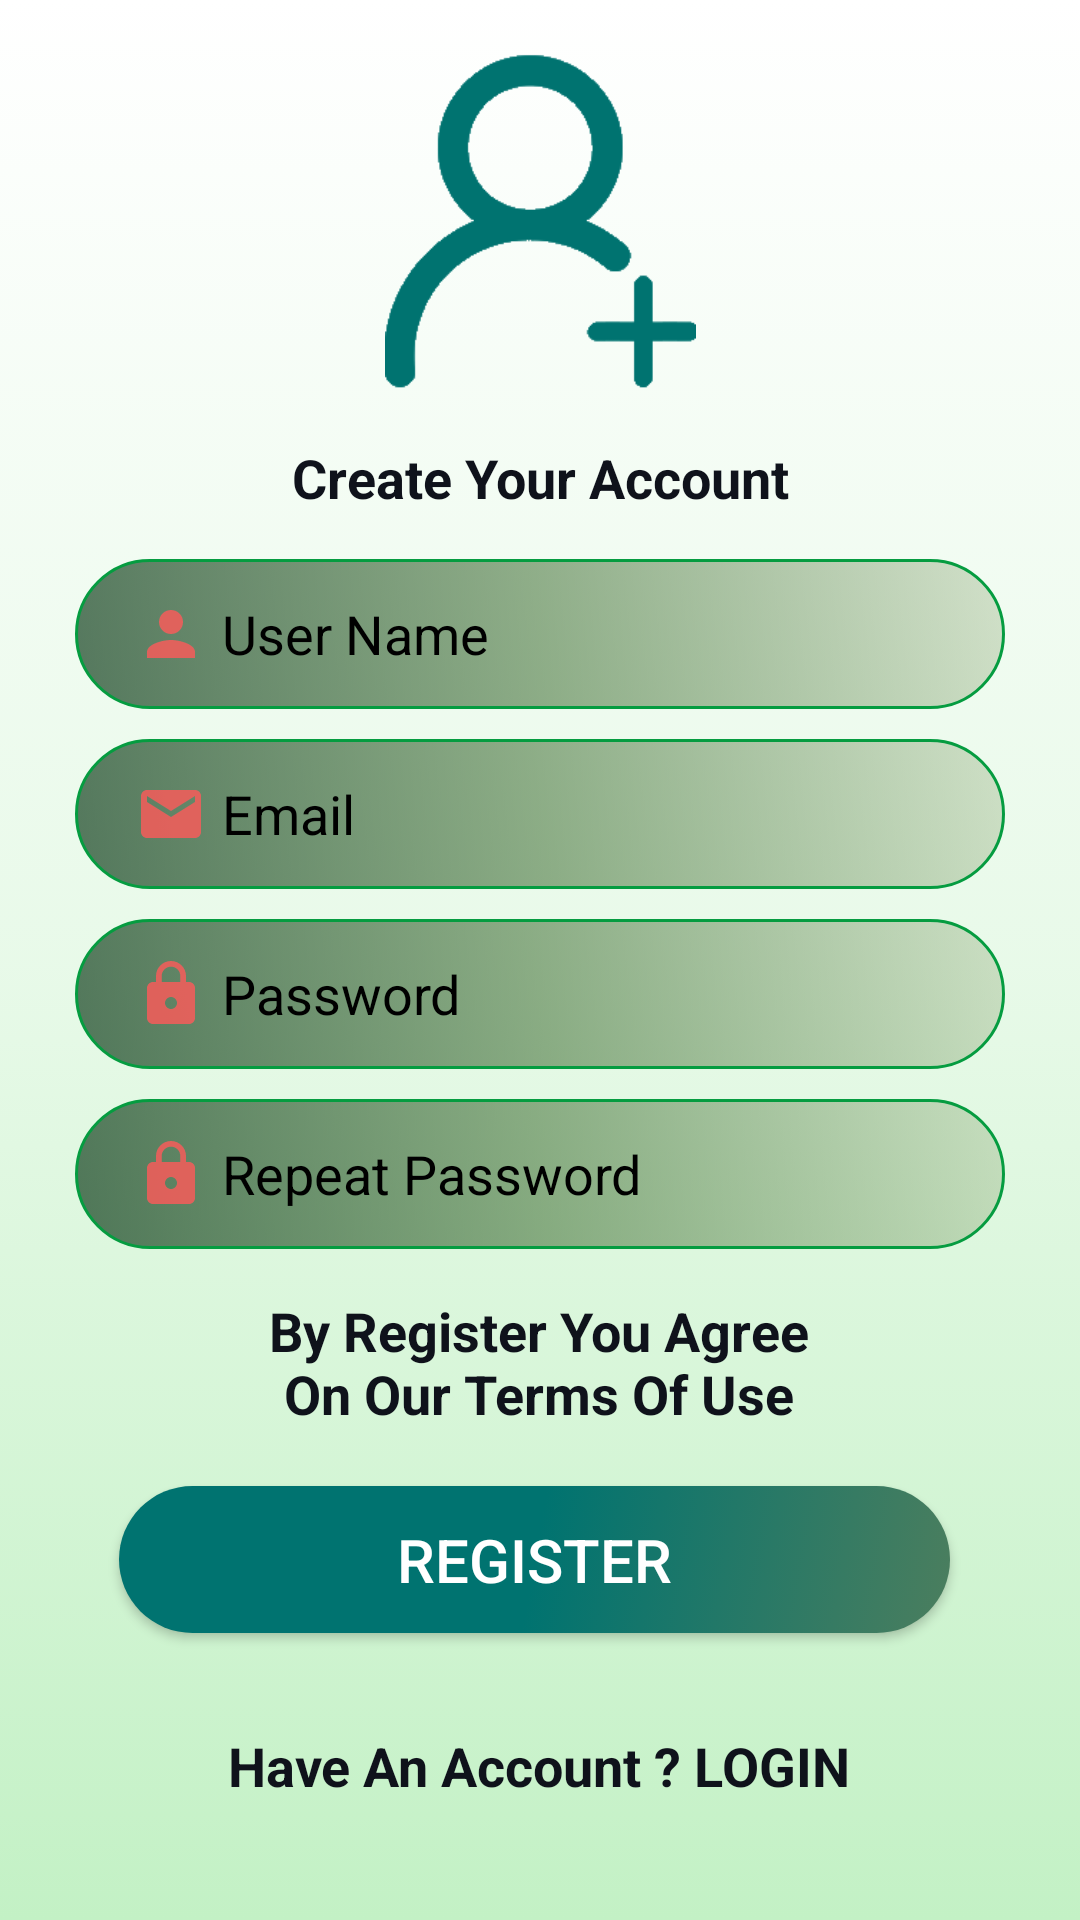

Layout XML and referenced resources for this Android screen:
<!-- AndroidManifest.xml: application theme Theme.FoodPlanner -->
<!-- res/layout/sign_up_layout.xml -->
<?xml version="1.0" encoding="utf-8"?>
<androidx.constraintlayout.widget.ConstraintLayout xmlns:android="http://schemas.android.com/apk/res/android"
    xmlns:app="http://schemas.android.com/apk/res-auto"
    xmlns:tools="http://schemas.android.com/tools"
    android:layout_width="match_parent"
    android:layout_height="match_parent"
    android:background="@drawable/background_layout"
    android:layoutDirection="ltr"
    tools:context=".app_vp.view.Splash_fScreen">


    <View
        android:id="@+id/containerUname"
        android:layout_width="match_parent"
        android:layout_height="50dp"
        android:layout_marginLeft="25dp"
        android:layout_marginTop="15dp"
        android:layout_marginRight="25dp"
        android:background="@drawable/corners_signup"
        android:orientation="horizontal"
        android:weightSum="5"
        app:layout_constraintEnd_toEndOf="parent"
        app:layout_constraintStart_toStartOf="parent"
        app:layout_constraintTop_toBottomOf="@+id/textView2"/>

    <EditText

        android:id="@+id/editTxtUNameSignUp"

        style="@style/Widget.AppCompat.AutoCompleteTextView"
        android:layout_width="0dp"
        android:layout_height="0dp"
        android:layout_weight="4"
        android:background="@null"
        android:drawableStart="@drawable/person"
        android:drawablePadding="5dp"
        android:ems="10"
        android:hint="@string/user_name"
        android:importantForAutofill="no"
        android:inputType="text"
        android:paddingStart="20dp"
        android:textColorHint="#000000"
        app:layout_constraintBottom_toBottomOf="@+id/containerUname"
        app:layout_constraintEnd_toEndOf="@+id/containerUname"
        app:layout_constraintStart_toStartOf="@+id/containerUname"
        app:layout_constraintTop_toTopOf="@+id/containerUname"
        tools:ignore="DuplicateSpeakableTextCheck,TouchTargetSizeCheck,VisualLintTextFieldSize" />


    <View
        android:id="@+id/viewContainerEmail"
        android:layout_width="match_parent"
        android:layout_height="50dp"
        android:layout_marginLeft="25dp"
        android:layout_marginTop="10dp"
        android:layout_marginRight="25dp"
        android:background="@drawable/corners_signup"
        android:orientation="horizontal"
        android:weightSum="5"
        app:layout_constraintEnd_toEndOf="parent"
        app:layout_constraintStart_toStartOf="parent"
        app:layout_constraintTop_toBottomOf="@+id/containerUname"/>

    <EditText
        android:id="@+id/editTxtEmailSignUp"
        android:layout_width="0dp"
        android:layout_height="0dp"
        android:layout_weight="4"
        android:background="@null"
        android:drawableStart="@drawable/email"
        android:drawablePadding="5dp"
        android:ems="10"
        android:hint="@string/email"
        android:importantForAutofill="no"
        android:inputType="textEmailAddress"
        android:paddingStart="20dp"
        android:textColorHint="#000000"
        app:layout_constraintBottom_toBottomOf="@+id/viewContainerEmail"
        app:layout_constraintEnd_toEndOf="@+id/viewContainerEmail"
        app:layout_constraintStart_toStartOf="@+id/viewContainerEmail"
        app:layout_constraintTop_toTopOf="@+id/viewContainerEmail"
        tools:ignore="DuplicateSpeakableTextCheck,TouchTargetSizeCheck,VisualLintTextFieldSize" />


    <View
        android:id="@+id/viewContainerPassword"
        android:layout_width="match_parent"
        android:layout_height="50dp"
        android:layout_marginLeft="25dp"
        android:layout_marginTop="10dp"
        android:layout_marginRight="25dp"
        android:background="@drawable/corners_signup"
        android:orientation="horizontal"
        android:weightSum="5"
        app:layout_constraintEnd_toEndOf="parent"
        app:layout_constraintStart_toStartOf="parent"
        app:layout_constraintTop_toBottomOf="@+id/viewContainerEmail"/>

    <EditText
        android:id="@+id/editTxtPassSignUp"
        android:layout_width="0dp"
        android:layout_height="50dp"
        android:layout_weight="4"
        android:background="@null"
        android:drawableStart="@drawable/password"
        android:drawablePadding="5dp"
        android:ems="10"
        android:hint="@string/passowrd"
        android:importantForAutofill="no"
        android:inputType="textPassword"
        android:paddingStart="20dp"
        android:textColorHint="#000000"
        app:layout_constraintBottom_toBottomOf="@+id/viewContainerPassword"
        app:layout_constraintEnd_toEndOf="@+id/viewContainerPassword"
        app:layout_constraintStart_toStartOf="@+id/viewContainerPassword"
        app:layout_constraintTop_toTopOf="@+id/viewContainerPassword"
        tools:ignore="DuplicateSpeakableTextCheck,TouchTargetSizeCheck,VisualLintTextFieldSize" />


    <View
        android:id="@+id/viewContainerrePassword"
        android:layout_width="match_parent"
        android:layout_height="50dp"
        android:layout_marginLeft="25dp"
        android:layout_marginTop="10dp"
        android:layout_marginRight="25dp"
        android:background="@drawable/corners_signup"
        android:orientation="horizontal"
        android:weightSum="5"
        app:layout_constraintEnd_toEndOf="parent"
        app:layout_constraintStart_toStartOf="parent"
        app:layout_constraintTop_toBottomOf="@+id/viewContainerPassword"/>

    <EditText
        android:id="@+id/editTxtRePassSignUp"
        android:layout_width="0dp"
        android:layout_height="0dp"
        android:layout_weight="4"
        android:background="@null"
        android:drawableStart="@drawable/password"
        android:drawablePadding="5dp"
        android:ems="10"
        android:hint="@string/reapet_passowrd"
        android:importantForAutofill="no"
        android:inputType="textPassword"
        android:paddingStart="20dp"
        android:textColorHint="#000000"
        app:layout_constraintBottom_toBottomOf="@+id/viewContainerrePassword"
        app:layout_constraintEnd_toEndOf="@+id/viewContainerrePassword"
        app:layout_constraintStart_toStartOf="@+id/viewContainerrePassword"
        app:layout_constraintTop_toTopOf="@+id/viewContainerrePassword"
        tools:ignore="DuplicateSpeakableTextCheck,TouchTargetSizeCheck,VisualLintTextFieldSize" />


    <androidx.appcompat.widget.AppCompatButton
        android:id="@+id/btnSignUps"
        android:layout_width="277dp"
        android:layout_height="49dp"
        android:layout_marginTop="16dp"
        android:background="@drawable/btnsignup"
        android:text="@string/register"
        android:textColor="@color/white"
        android:textSize="20sp"
        app:layout_constraintEnd_toEndOf="parent"
        app:layout_constraintHorizontal_bias="0.478"
        app:layout_constraintStart_toStartOf="parent"
        app:layout_constraintTop_toBottomOf="@+id/textView3"
        tools:ignore="DuplicateSpeakableTextCheck" />

    <TextView
        android:id="@+id/textView2"
        android:layout_width="wrap_content"
        android:layout_height="wrap_content"
        android:layout_marginTop="16dp"
        android:text="@string/create_your_account"
        android:textColor="#0F121B"
        android:textSize="18sp"
        android:textStyle="bold"
        app:layout_constraintEnd_toEndOf="parent"
        app:layout_constraintStart_toStartOf="parent"
        app:layout_constraintTop_toBottomOf="@+id/imgViewLogin" />

    <TextView
        android:id="@+id/textView3"
        android:layout_width="186dp"
        android:layout_height="48dp"
        android:layout_marginTop="15dp"
        android:text="@string/terms"
        android:textAlignment="center"
        android:textColor="#0F121B"
        android:textSize="18sp"
        android:textStyle="bold"
        app:layout_constraintEnd_toEndOf="parent"
        app:layout_constraintHorizontal_bias="0.497"
        app:layout_constraintStart_toStartOf="parent"
        app:layout_constraintTop_toBottomOf="@+id/viewContainerrePassword"
        tools:ignore="TextSizeCheck" />
    <TextView

        android:id="@+id/textViewHaveAccountSignUp"

        android:layout_width="217dp"
        android:layout_height="32dp"
        android:layout_marginTop="32dp"
        android:text="@string/have_an_account"
        android:textAlignment="center"
        android:textColor="#0F121B"
        android:textSize="18sp"
        android:textStyle="bold"
        app:layout_constraintEnd_toEndOf="parent"
        app:layout_constraintHorizontal_bias="0.497"
        app:layout_constraintStart_toStartOf="parent"
        app:layout_constraintTop_toBottomOf="@+id/btnSignUps"
        tools:ignore="TextSizeCheck" />

    <ImageView
        android:id="@+id/imgViewLogin"
        android:layout_width="127dp"
        android:layout_height="115dp"
        android:layout_marginTop="16dp"
        android:scaleType="centerInside"
        app:layout_constraintEnd_toEndOf="parent"
        app:layout_constraintStart_toStartOf="parent"
        app:layout_constraintTop_toTopOf="parent"
        app:srcCompat="@drawable/adduser" />

    <ImageView

        android:id="@+id/googleBtn"
        android:layout_width="82dp"
        android:layout_height="50dp"
        android:layout_marginTop="44dp"
        app:layout_constraintEnd_toEndOf="@+id/textViewHaveAccountSignUp"
        app:layout_constraintHorizontal_bias="0.496"
        app:layout_constraintStart_toStartOf="@+id/textViewHaveAccountSignUp"
        app:layout_constraintTop_toBottomOf="@+id/textViewHaveAccountSignUp"

        app:srcCompat="@drawable/googleicon" />

</androidx.constraintlayout.widget.ConstraintLayout>
<!-- resources referenced by this layout -->
<resources>
  <color name="white">#FFFFFFFF</color>
  <!-- drawable background_layout (drawable) -->
  <?xml version="1.0" encoding="utf-8"?>
  <selector xmlns:android="http://schemas.android.com/apk/res/android">
      <item android:state_pressed="false">
          <shape android:shape="rectangle">
  
              <gradient android:startColor="#C9FFFFFF"
                  android:centerColor="#61C3F1C5"
                  android:endColor="#C3F1C5"
                  android:angle="270">
  
              </gradient>
          </shape>
      </item>
  
  </selector>
  <!-- drawable corners_signup (drawable) -->
  <?xml version="1.0" encoding="utf-8"?>
  <selector xmlns:android="http://schemas.android.com/apk/res/android">
  <item>
      <shape android:shape="rectangle">
          <corners android:radius="30dp">
  
          </corners>
          <stroke android:color="#059C40" android:width="1dp">
  
          </stroke>
  
          <gradient android:startColor="#A9063513" android:centerColor="#8D3F6E33" android:endColor="#3E6D8A4A" android:angle="45" android:gradientRadius="2dp">
  
          </gradient>
      </shape>
  </item>
  </selector>
  <!-- drawable email (drawable-anydpi) -->
  <vector xmlns:android="http://schemas.android.com/apk/res/android"
      android:width="24dp"
      android:height="24dp"
      android:viewportWidth="24"
      android:viewportHeight="24"
      android:tint="#FF5959"
      android:alpha="0.8">
    <path
        android:fillColor="@android:color/white"
        android:pathData="M20,4L4,4c-1.1,0 -1.99,0.9 -1.99,2L2,18c0,1.1 0.9,2 2,2h16c1.1,0 2,-0.9 2,-2L22,6c0,-1.1 -0.9,-2 -2,-2zM20,8l-8,5 -8,-5L4,6l8,5 8,-5v2z"/>
  </vector>
  <!-- drawable password (drawable-anydpi) -->
  <vector xmlns:android="http://schemas.android.com/apk/res/android"
      android:width="24dp"
      android:height="24dp"
      android:viewportWidth="24"
      android:viewportHeight="24"
      android:tint="#FF5959"
      android:alpha="0.8">
    <path
        android:fillColor="@android:color/white"
        android:pathData="M18,8h-1L17,6c0,-2.76 -2.24,-5 -5,-5S7,3.24 7,6v2L6,8c-1.1,0 -2,0.9 -2,2v10c0,1.1 0.9,2 2,2h12c1.1,0 2,-0.9 2,-2L20,10c0,-1.1 -0.9,-2 -2,-2zM12,17c-1.1,0 -2,-0.9 -2,-2s0.9,-2 2,-2 2,0.9 2,2 -0.9,2 -2,2zM15.1,8L8.9,8L8.9,6c0,-1.71 1.39,-3.1 3.1,-3.1 1.71,0 3.1,1.39 3.1,3.1v2z"/>
  </vector>
  <!-- drawable person (drawable-anydpi) -->
  <vector xmlns:android="http://schemas.android.com/apk/res/android"
      android:width="24dp"
      android:height="24dp"
      android:viewportWidth="24"
      android:viewportHeight="24"
      android:tint="#FF5959"
      android:alpha="0.8">
    <path
        android:fillColor="@android:color/white"
        android:pathData="M12,12c2.21,0 4,-1.79 4,-4s-1.79,-4 -4,-4 -4,1.79 -4,4 1.79,4 4,4zM12,14c-2.67,0 -8,1.34 -8,4v2h16v-2c0,-2.66 -5.33,-4 -8,-4z"/>
  </vector>
  <string name="create_your_account">Create Your Account</string>
  <string name="email">Email</string>
  <string name="have_an_account">Have An Account ? LOGIN</string>
  <string name="passowrd">Password</string>
  <string name="reapet_passowrd">Repeat Password</string>
  <string name="register">Register</string>
  <string name="terms">By Register You Agree On Our Terms Of Use</string>
  <string name="user_name">User Name</string>
  <style name="Theme.FoodPlanner" parent="Theme.MaterialComponents.DayNight.DarkActionBar">
          
          <item name="colorPrimary">@color/teal_700</item>
          <item name="colorPrimaryVariant">@color/purple_700</item>
          <item name="colorOnPrimary">@color/white</item>
          
          <item name="colorSecondary">@color/teal_200</item>
          <item name="colorSecondaryVariant">@color/teal_700</item>
          <item name="colorOnSecondary">@color/black</item>
          
          <item name="android:statusBarColor">#068A89</item>
          
      </style>
  <color name="teal_700">#FF018786</color>
  <color name="purple_700">#FF3700B3</color>
  <color name="teal_200">#FF03DAC5</color>
  <color name="black">#FF000000</color>
</resources>
